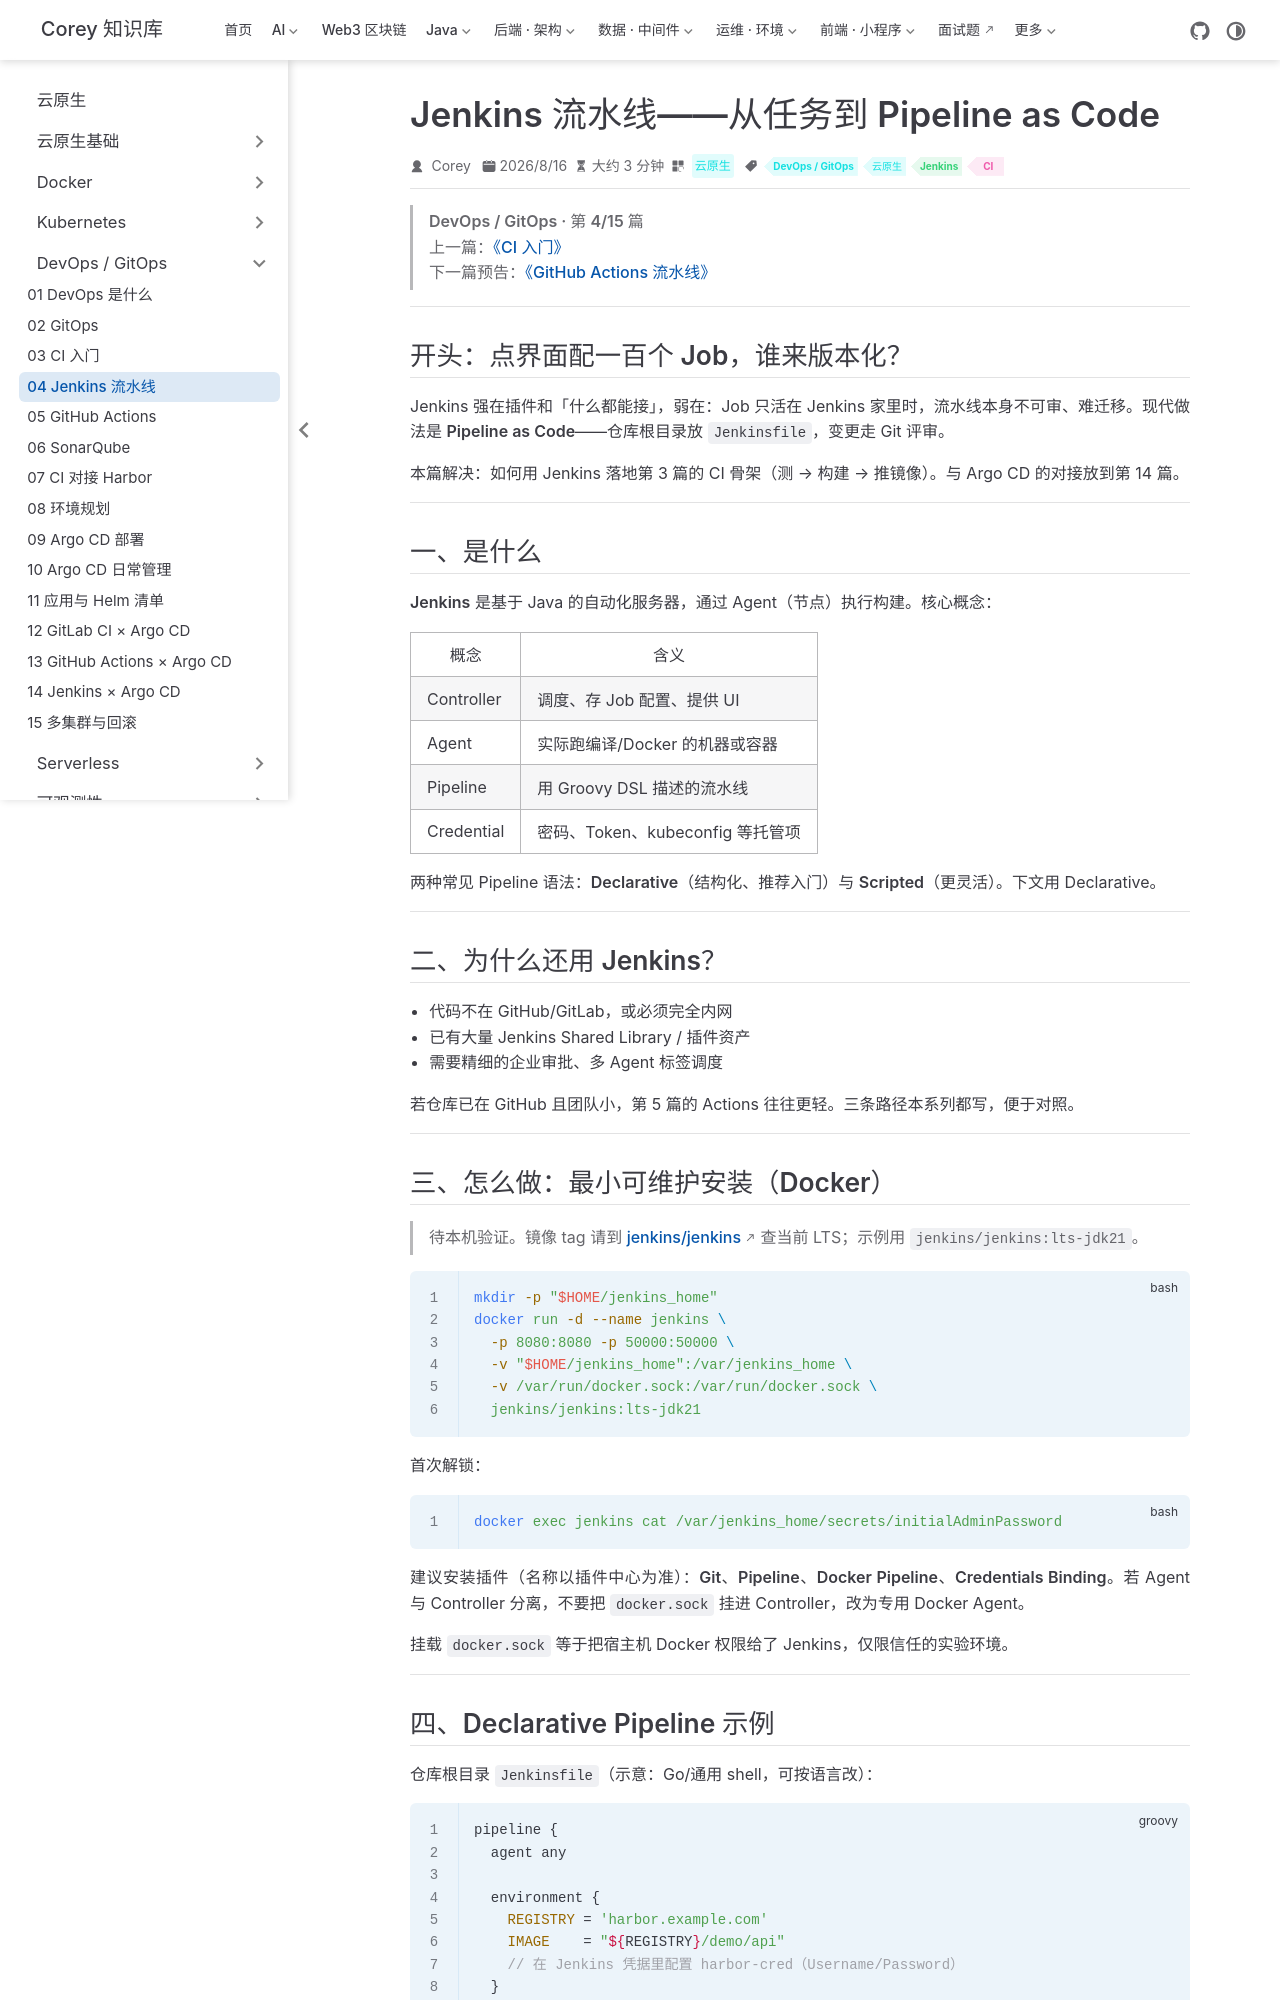

repository: code-corey/code-corey.github.io · page: 云原生/devops/devops-04-jenkins-pipeline.html · generator: jekyll

---
title: Jenkins 流水线——从任务到 Pipeline as Code
sidebarGroup: DevOps / GitOps
shortTitle: 04 Jenkins 流水线
order: 4
date: 2026-08-16T00:00:00.000Z
category: 云原生
tag:
  - DevOps / GitOps
  - 云原生
  - Jenkins
  - CI
description: Jenkins 流水线——从任务到 Pipeline as Code，用 Declarative Pipeline 串起构建与推镜像
---

> **DevOps / GitOps · 第 4/15 篇**  
> 上一篇：[《CI 入门》](/云原生/devops/devops-03-ci-basics)  
> 下一篇预告：[《GitHub Actions 流水线》](/云原生/devops/devops-05-github-actions)

---

## 开头：点界面配一百个 Job，谁来版本化？

Jenkins 强在插件和「什么都能接」，弱在：Job 只活在 Jenkins 家里时，**流水线本身不可审、难迁移**。现代做法是 **Pipeline as Code**——仓库根目录放 `Jenkinsfile`，变更走 Git 评审。

本篇解决：如何用 Jenkins 落地第 3 篇的 CI 骨架（测 → 构建 → 推镜像）。与 Argo CD 的对接放到第 14 篇。

---

## 一、是什么

**Jenkins** 是基于 Java 的自动化服务器，通过 Agent（节点）执行构建。核心概念：

| 概念 | 含义 |
|------|------|
| Controller | 调度、存 Job 配置、提供 UI |
| Agent | 实际跑编译/Docker 的机器或容器 |
| Pipeline | 用 Groovy DSL 描述的流水线 |
| Credential | 密码、Token、kubeconfig 等托管项 |

两种常见 Pipeline 语法：**Declarative**（结构化、推荐入门）与 **Scripted**（更灵活）。下文用 Declarative。

---

## 二、为什么还用 Jenkins？

- 代码不在 GitHub/GitLab，或必须完全内网  
- 已有大量 Jenkins Shared Library / 插件资产  
- 需要精细的企业审批、多 Agent 标签调度  

若仓库已在 GitHub 且团队小，第 5 篇的 Actions 往往更轻。三条路径本系列都写，便于对照。

---

## 三、怎么做：最小可维护安装（Docker）

> **待本机验证**。镜像 tag 请到 [jenkins/jenkins](https://hub.docker.com/r/jenkins/jenkins) 查当前 LTS；示例用 `jenkins/jenkins:lts-jdk21`。

```bash
mkdir -p "$HOME/jenkins_home"
docker run -d --name jenkins \
  -p 8080:8080 -p 50000:50000 \
  -v "$HOME/jenkins_home":/var/jenkins_home \
  -v /var/run/docker.sock:/var/run/docker.sock \
  jenkins/jenkins:lts-jdk21
```

首次解锁：

```bash
docker exec jenkins cat /var/jenkins_home/secrets/initialAdminPassword
```

建议安装插件（名称以插件中心为准）：**Git**、**Pipeline**、**Docker Pipeline**、**Credentials Binding**。若 Agent 与 Controller 分离，不要把 `docker.sock` 挂进 Controller，改为专用 Docker Agent。

挂载 `docker.sock` 等于把宿主机 Docker 权限给了 Jenkins，**仅限信任的实验环境**。

---
